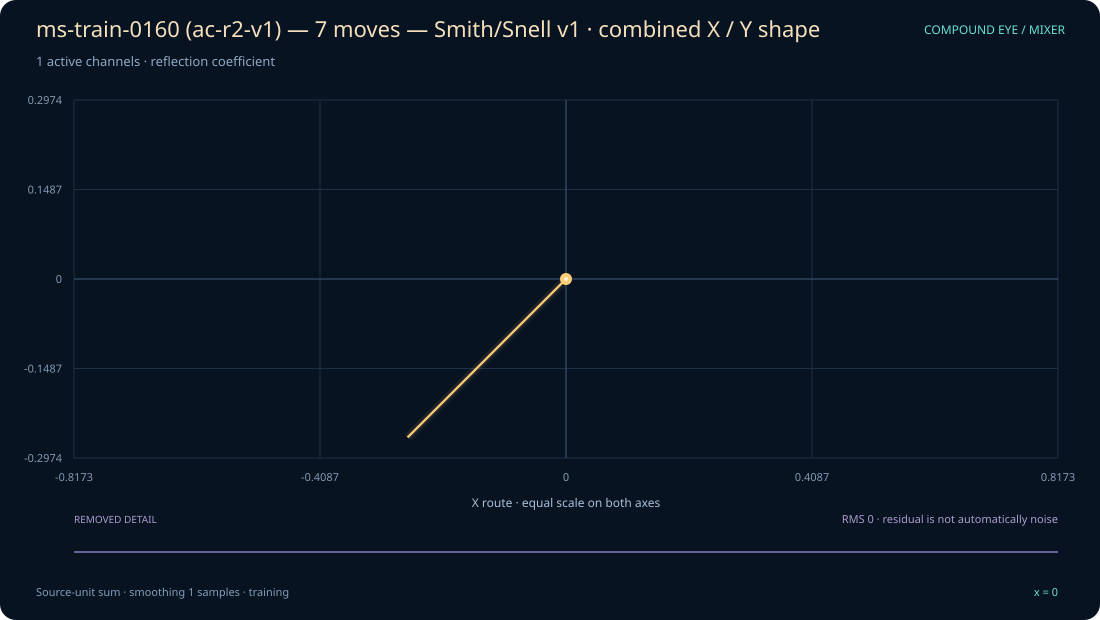

Values plotted in this chart, from the file beside it:
x, original_sum, display_sum, x_shape, y_shape, removed_residual
0, 0, 0, 0, 0, 0
1, 0, 0, 0, 0, 0
2, -0.2632, -0.2632, -0.2632, -0.2632, 0
3, -0.1667, -0.1667, -0.1667, -0.1667, 0
4, -0.25, -0.25, -0.25, -0.25, 0
5, 0, 0, 0, 0, 0
6, -0.2, -0.2, -0.2, -0.2, 0
7, 0, 0, 0, 0, 0
